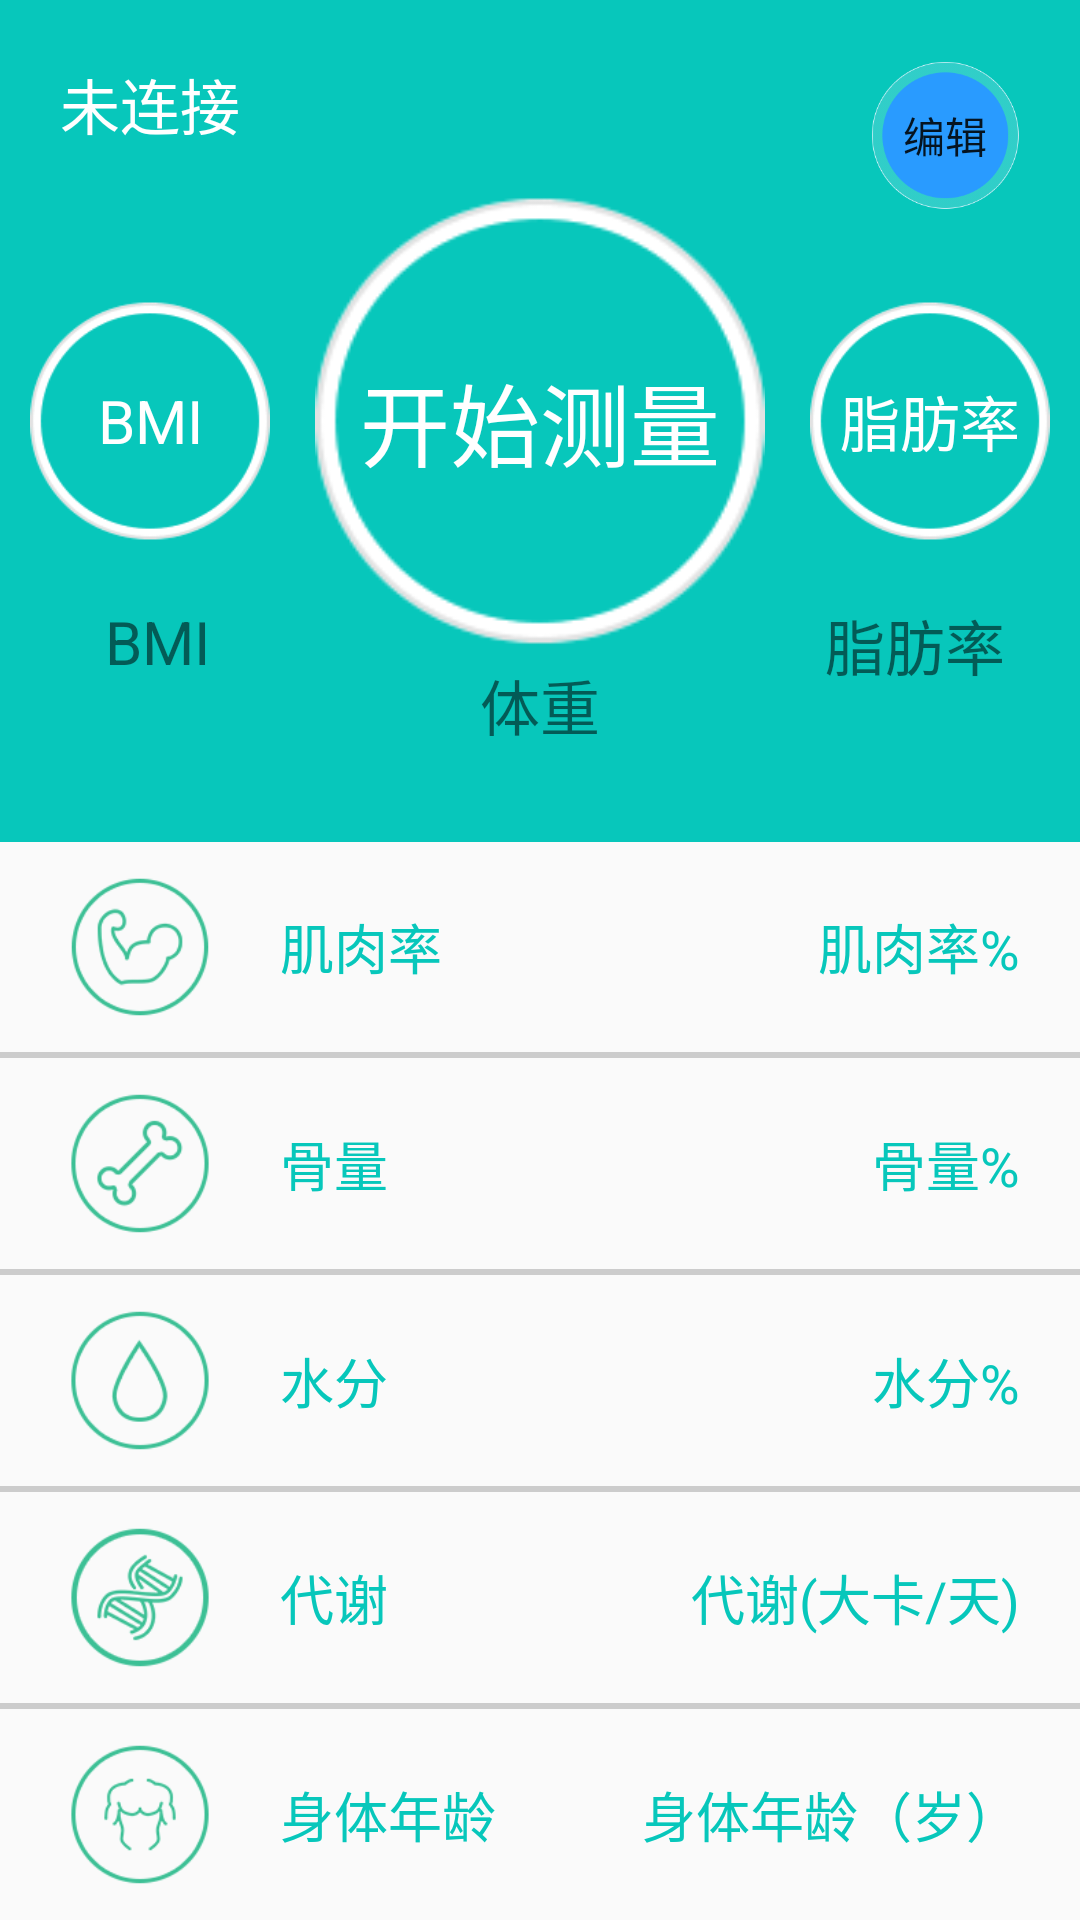

Layout XML and referenced resources for this Android screen:
<!-- AndroidManifest.xml: application theme AppTheme -->
<!-- res/layout/gatt_services_characteristics.xml -->
<?xml version="1.0" encoding="utf-8"?>
<LinearLayout xmlns:android="http://schemas.android.com/apk/res/android"
    android:layout_width="match_parent"
    android:layout_height="match_parent"
    android:orientation="vertical">
    
    <LinearLayout
        android:layout_width="wrap_content"
        android:layout_height="wrap_content"
        android:visibility="gone">

        <TextView
            android:id="@+id/data_value"
            android:layout_width="wrap_content"
            android:layout_height="wrap_content" />

        <TextView
            android:id="@+id/device_type_name"
            android:layout_width="wrap_content"
            android:layout_height="wrap_content" />
    </LinearLayout>
    <RelativeLayout
        android:layout_width="match_parent"
        android:layout_height="0dp"
        android:layout_weight="4"
        android:background="#07C7BB">

        <TextView
            android:id="@+id/connection_state"
            style="@style/text_style2"
            android:layout_width="match_parent"
            android:layout_height="wrap_content"
            android:layout_margin="20dp"
            android:text="@string/disconnected" />

        <Button
            android:id="@+id/btn_edit"
            android:layout_width="50dp"
            android:layout_height="50dp"
            android:layout_alignParentRight="true"
            android:layout_margin="20dp"
            android:background="@mipmap/bg_toedit"
            android:onClick="toEdit"
            android:text="编辑" />

        <TextView
            android:id="@+id/device_type_value"
            style="@style/text_style2"
            android:layout_width="150dp"
            android:layout_height="150dp"
            android:layout_centerInParent="true"
            android:background="@mipmap/f_avatarbg"
            android:gravity="center"
            android:hint="体重"
            android:text="开始测量"
            android:textSize="30sp" />

        <TextView
            android:layout_width="wrap_content"
            android:layout_height="wrap_content"
            android:layout_below="@id/device_type_value"
            android:layout_centerHorizontal="true"
            android:layout_marginTop="5dp"
            android:text="体重"
            android:textSize="20sp" />


        <TextView
            android:id="@+id/tv_bmi"
            style="@style/text_style2"
            android:layout_width="80dp"
            android:layout_height="80dp"
            android:layout_alignParentLeft="true"
            android:layout_centerVertical="true"
            android:layout_margin="10dp"
            android:background="@mipmap/f_avatarbg"
            android:gravity="center"
            android:text="BMI" />

        <TextView
            android:layout_width="wrap_content"
            android:layout_height="wrap_content"
            android:layout_below="@id/tv_bmi"
            android:layout_marginLeft="35dp"
            android:layout_marginTop="10dp"
            android:text="BMI"
            android:textSize="20sp" />


        <TextView
            android:id="@+id/tv_fat"
            style="@style/text_style2"
            android:layout_width="80dp"
            android:layout_height="80dp"
            android:layout_alignParentRight="true"
            android:layout_centerVertical="true"
            android:layout_margin="10dp"
            android:background="@mipmap/f_avatarbg"
            android:gravity="center"
            android:text="脂肪率" />

        <TextView
            android:layout_width="wrap_content"
            android:layout_height="wrap_content"
            android:layout_alignParentRight="true"
            android:layout_below="@id/tv_fat"
            android:layout_marginRight="25dp"
            android:layout_marginTop="10dp"
            android:text="脂肪率"
            android:textSize="20sp" />

    </RelativeLayout>

    <LinearLayout
        android:layout_width="match_parent"
        android:layout_height="0dp"
        android:layout_weight="1"
        android:orientation="vertical">

        <RelativeLayout
            android:layout_width="match_parent"
            android:layout_height="match_parent">

            <ImageView
                android:id="@+id/iv_state_muscle"
                android:layout_width="wrap_content"
                android:layout_height="wrap_content"
                android:layout_centerVertical="true"
                android:layout_margin="10dp"
                android:src="@mipmap/main_muscleicon" />

            <TextView
                style="@style/text_style"
                android:layout_width="wrap_content"
                android:layout_height="wrap_content"
                android:layout_toRightOf="@id/iv_state_muscle"
                android:text="肌肉率" />

            <TextView
                android:id="@+id/tv_measure_muscle"
                style="@style/text_style"
                android:layout_width="wrap_content"
                android:layout_height="wrap_content"
                android:layout_alignParentRight="true"
                android:text="肌肉率%" />


        </RelativeLayout>

    </LinearLayout>

    <TextView
        android:layout_width="match_parent"
        android:layout_height="2dp"
        android:background="#ccc" />

    <LinearLayout
        android:layout_width="match_parent"
        android:layout_height="0dp"
        android:layout_weight="1"
        android:orientation="vertical">

        <RelativeLayout
            android:layout_width="match_parent"
            android:layout_height="match_parent">

            <ImageView
                android:id="@+id/iv_bone_age"
                android:layout_width="wrap_content"
                android:layout_height="wrap_content"
                android:layout_centerVertical="true"
                android:layout_margin="10dp"
                android:src="@mipmap/main_boneicon" />

            <TextView
                style="@style/text_style"
                android:layout_width="wrap_content"
                android:layout_height="wrap_content"
                android:layout_toRightOf="@id/iv_bone_age"
                android:text="骨量" />

            <TextView
                android:id="@+id/tv_measure_bone"
                style="@style/text_style"
                android:layout_width="wrap_content"
                android:layout_height="wrap_content"
                android:layout_alignParentRight="true"
                android:text="骨量%" />

        </RelativeLayout>


    </LinearLayout>

    <TextView
        android:layout_width="match_parent"
        android:layout_height="2dp"
        android:background="#ccc" />

    <LinearLayout
        android:layout_width="match_parent"
        android:layout_height="0dp"
        android:layout_weight="1"
        android:orientation="vertical">

        <RelativeLayout
            android:layout_width="match_parent"
            android:layout_height="match_parent">

            <ImageView
                android:id="@+id/iv_state_water"
                android:layout_width="wrap_content"
                android:layout_height="wrap_content"
                android:layout_centerVertical="true"
                android:layout_margin="10dp"
                android:src="@mipmap/main_moistureicon" />

            <TextView
                style="@style/text_style"
                android:layout_width="wrap_content"
                android:layout_height="wrap_content"
                android:layout_toRightOf="@id/iv_state_water"
                android:text="水分" />

            <TextView
                android:id="@+id/tv_measure_water"
                style="@style/text_style"
                android:layout_width="wrap_content"
                android:layout_height="wrap_content"
                android:layout_alignParentRight="true"
                android:text="水分%" />

        </RelativeLayout>


    </LinearLayout>

    <TextView
        android:layout_width="match_parent"
        android:layout_height="2dp"
        android:background="#ccc" />

    <LinearLayout
        android:layout_width="match_parent"
        android:layout_height="0dp"
        android:layout_weight="1"
        android:orientation="vertical">

        <RelativeLayout
            android:layout_width="match_parent"
            android:layout_height="match_parent">

            <ImageView
                android:id="@+id/iv_state_protein"
                android:layout_width="wrap_content"
                android:layout_height="wrap_content"
                android:layout_centerVertical="true"
                android:layout_margin="10dp"
                android:src="@mipmap/main_faticon" />

            <TextView
                style="@style/text_style"
                android:layout_width="wrap_content"
                android:layout_height="wrap_content"
                android:layout_toRightOf="@id/iv_state_protein"
                android:text="代谢" />

            <TextView
                android:id="@+id/tv_measure_metabolize"
                style="@style/text_style"
                android:layout_width="wrap_content"
                android:layout_height="wrap_content"
                android:layout_alignParentRight="true"
                android:text="代谢(大卡/天)" />
        </RelativeLayout>


    </LinearLayout>

    <TextView
        android:layout_width="match_parent"
        android:layout_height="2dp"
        android:background="#ccc" />

    <LinearLayout
        android:layout_width="match_parent"
        android:layout_height="0dp"
        android:layout_weight="1"
        android:orientation="vertical">

        <RelativeLayout
            android:layout_width="match_parent"
            android:layout_height="match_parent">

            <ImageView
                android:id="@+id/iv_state_visceral"
                android:layout_width="wrap_content"
                android:layout_height="wrap_content"
                android:layout_centerVertical="true"
                android:layout_margin="10dp"
                android:src="@mipmap/main_bodyageicon" />

            <TextView
                style="@style/text_style"
                android:layout_width="wrap_content"
                android:layout_height="wrap_content"
                android:layout_toRightOf="@id/iv_state_visceral"
                android:text="身体年龄" />

            <TextView
                android:id="@+id/tv_measure_bodyage"
                style="@style/text_style"
                android:layout_width="wrap_content"
                android:layout_height="wrap_content"
                android:layout_alignParentRight="true"
                android:text="身体年龄（岁）" />

        </RelativeLayout>


    </LinearLayout>
</LinearLayout>
<!-- resources referenced by this layout -->
<resources>
  <!-- mipmap bg_toedit: png bitmap (mipmap-hdpi, 9941 bytes) -->
  <!-- mipmap f_avatarbg: png bitmap (mipmap-xxhdpi, 1635 bytes) -->
  <!-- mipmap main_bodyageicon: png bitmap (mipmap-hdpi, 3079 bytes) -->
  <!-- mipmap main_boneicon: png bitmap (mipmap-hdpi, 2922 bytes) -->
  <!-- mipmap main_faticon: png bitmap (mipmap-hdpi, 3843 bytes) -->
  <!-- mipmap main_moistureicon: png bitmap (mipmap-hdpi, 2779 bytes) -->
  <!-- mipmap main_muscleicon: png bitmap (mipmap-hdpi, 3164 bytes) -->
  <string name="disconnected">未连接</string>
  <style name="text_style">
          <item name="android:textSize">18sp</item>
          <item name="android:textColor">#07C7BB</item>
          <item name="android:layout_centerVertical">true</item>
          <item name="android:layout_marginTop">20dp</item>
          <item name="android:layout_marginBottom">20dp</item>
          <item name="android:layout_marginRight">20dp</item>
      </style>
  <style name="text_style2">
          <item name="android:textColor">#fff</item>
          <item name="android:textSize">20sp</item>
      </style>
  <style name="AppTheme" parent="Theme.AppCompat.Light.DarkActionBar">
          
          <item name="colorPrimary">@color/colorPrimary</item>
          <item name="colorPrimaryDark">@color/colorPrimaryDark</item>
          <item name="colorAccent">@color/colorAccent</item>
      </style>
  <!-- not gathered from this repository: default colours our renderer supplied (Android Studio template values) -->
  <color name="colorPrimary">#FF6200EE</color>
  <color name="colorPrimaryDark">#FF3700B3</color>
  <color name="colorAccent">#FF03DAC5</color>
</resources>
